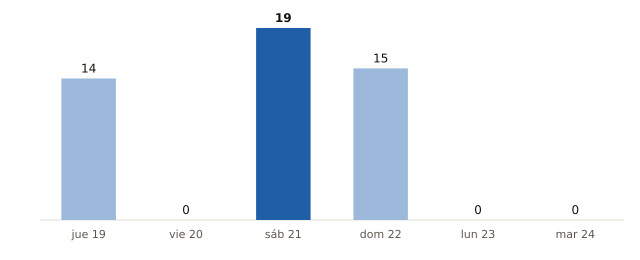

Values plotted in this chart, from the file beside it:
fecha, municipios_prob_90_o_mas
2026-11-19, 14
2026-11-20, 0
2026-11-21, 19
2026-11-22, 15
2026-11-23, 0
2026-11-24, 0
